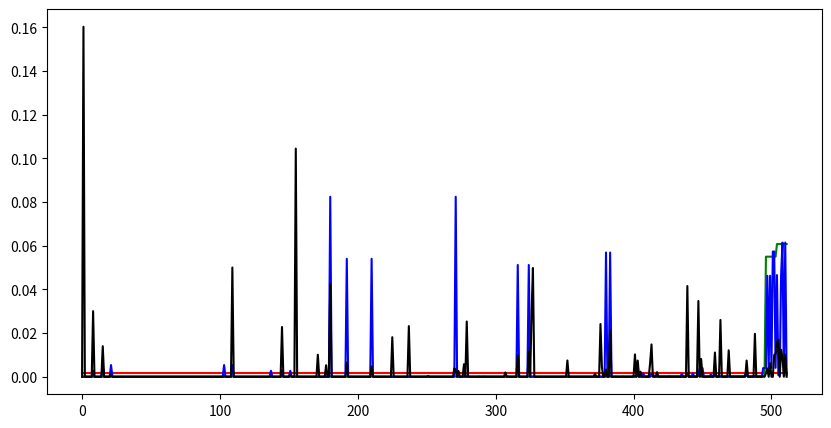

Python code for this plot:
import itertools as it
import matplotlib.pyplot as plt
import numpy as np

def generate_data(N=3):
    D2 = np.array(list(it.product([-1,1],repeat=N*N))) 
    D = []
    for i in range(0,len(D2)):
        d = D2[i] 
        D.append(d.reshape([N,N])) 
        x = []
    for i in range(-(N-2),N-1):
        for j in range(-(N-2),N-1):
            x.append(np.array([float(i),float(j)])) 
    return (D,x)

def model0(theta,x,y):
    return 1.0/(pow(2.,len(x)))

def model1(theta,x,y): 
    model = 1.0
    for i in range(len(x)):
        model *= 1.0/(1+np.exp(-y[i]*theta[0]*x[i][0]))
    return model

def model2(theta,x,y): 
    model = 1.0
    for i in range(len(x)):
        model *= 1.0/(1+np.exp(-y[i]*(theta[0]*x[i][0]+theta[1]*x[i][1])))
    return model

def model3(theta,x,y): 
    model = 1.0
    for i in range(len(x)):
        model *= 1.0/(1+np.exp(-y[i]*(theta[0]*x[i][0]+theta[1]*x[i][1]+theta[2])))
    return model

# generate the parameter vector for the samples
def generate_parameters(N,d,mu,sigma): 
    return sigma*np.random.randn(N,d)+mu

# generate the evidence
def compute_evidence(y,x,theta,model): 
    evidence = 0.0
    for i in range(len(theta)): 
        evidence += model(theta[i],x,y)
    return evidence/len(theta)

fig = plt.figure(figsize=(10,5)) 
ax = fig.add_subplot(111)

N = 3
nr_samples = pow(10,2)
sigma = pow(10,1.5)
mu = 0
[D, x] = generate_data(N)
theta = generate_parameters(nr_samples,3,mu,sigma)

evidence = np.zeros([4,len(D)])

for i in range(len(D)):
    evidence[0,i] = compute_evidence(D[i].ravel(),x,theta,model0) 
    evidence[1,i] = compute_evidence(D[i].ravel(),x,theta,model1) 
    evidence[2,i] = compute_evidence(D[i].ravel(),x,theta,model2) 
    evidence[3,i] = compute_evidence(D[i].ravel(),x,theta,model3)

index = np.argsort(evidence[1,:]) 
ax.plot(evidence[0,index], 'r') 
ax.plot(evidence[1,index], 'g') 
ax.plot(evidence[2,index], 'b') 
ax.plot(evidence[3,index], 'k')

plt.show()